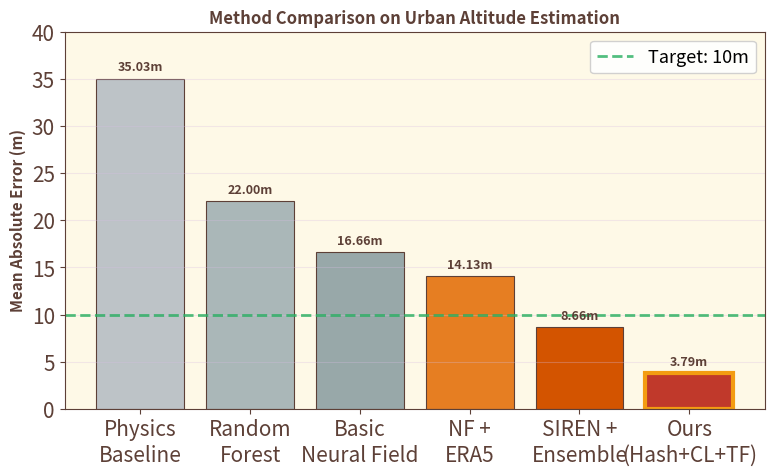
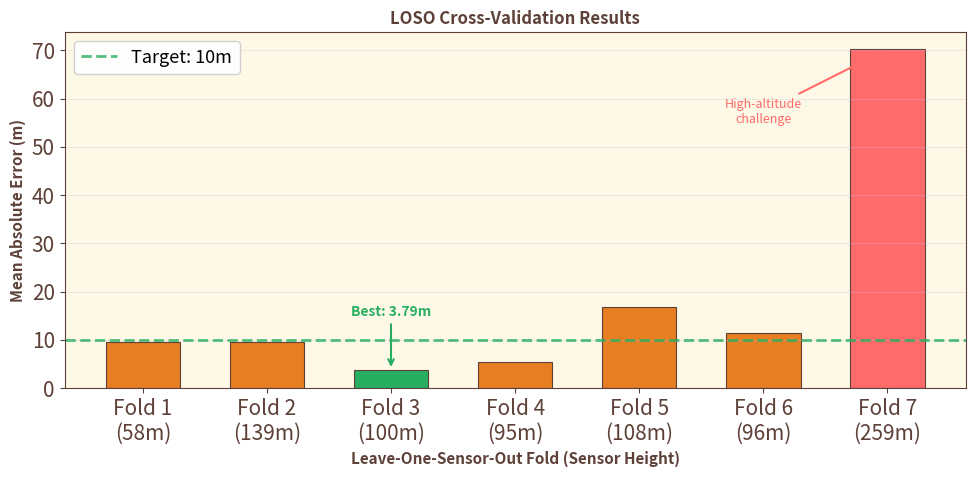
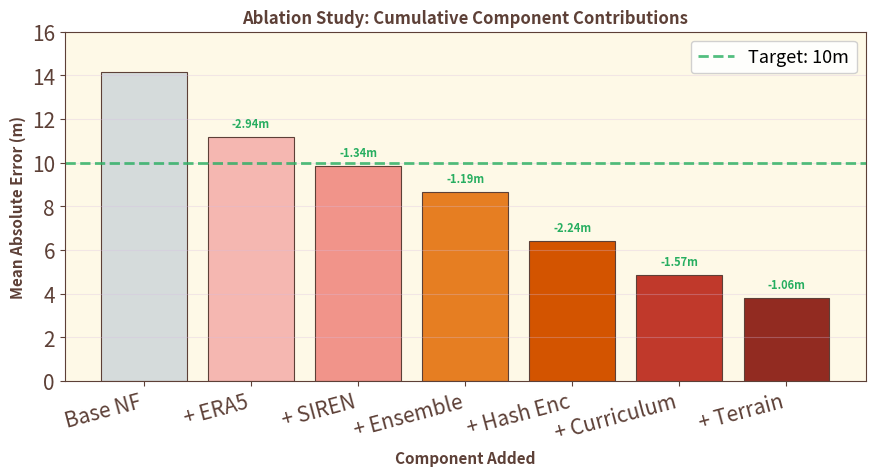
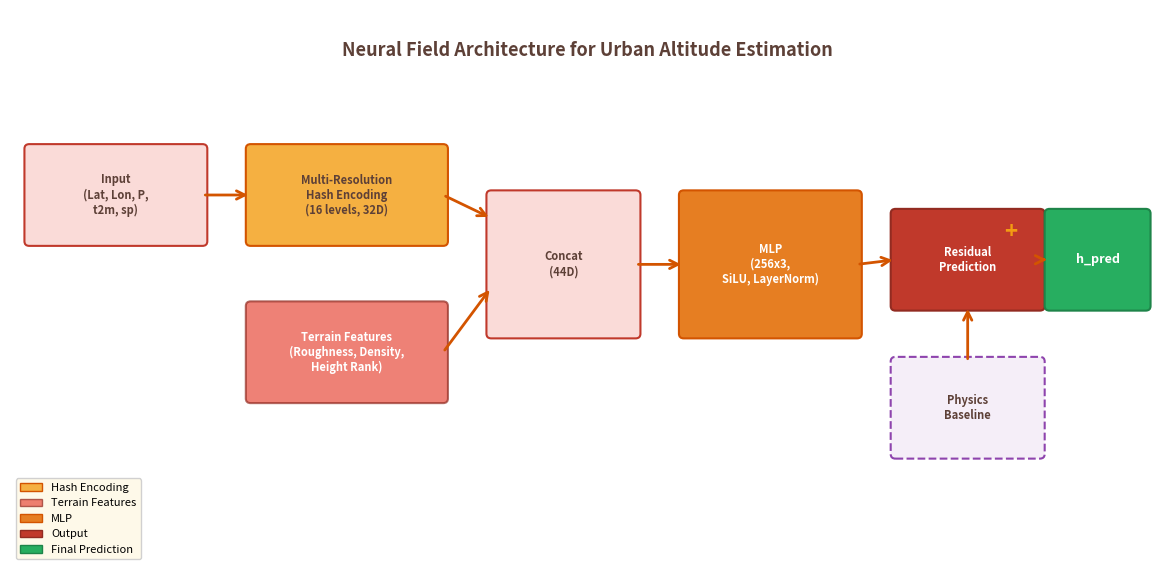
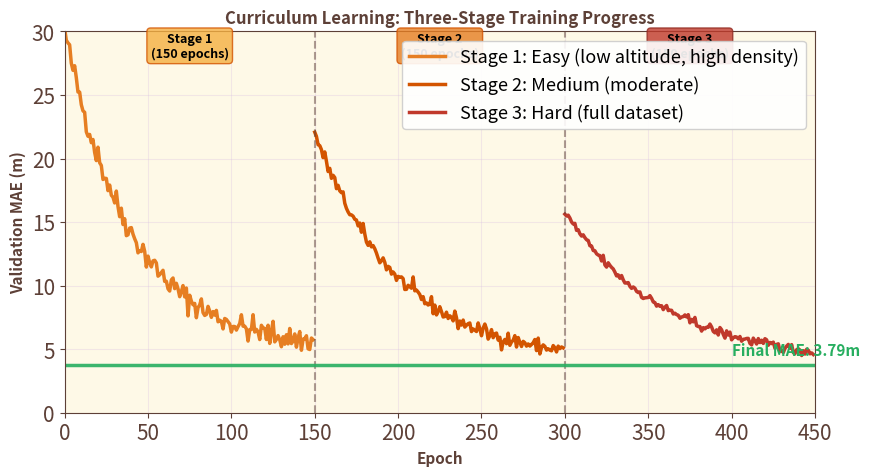
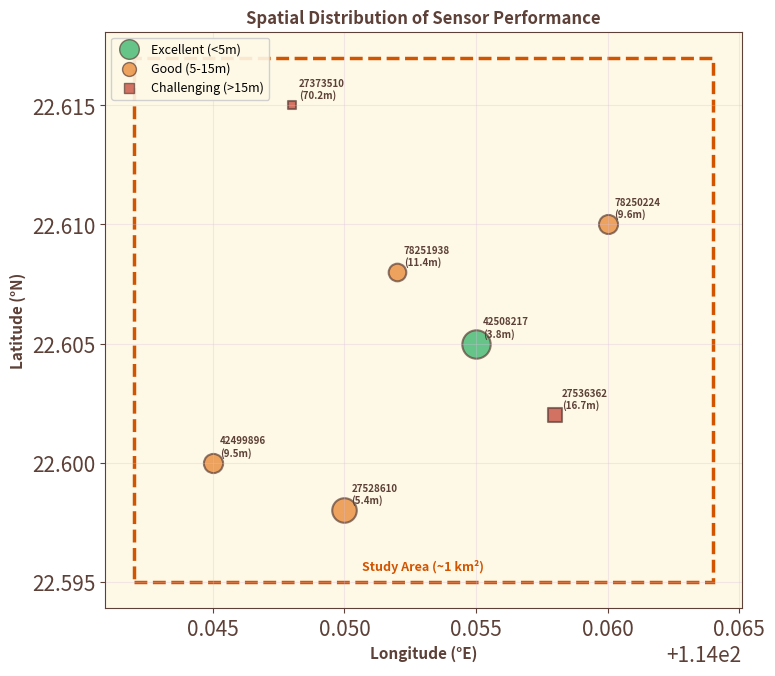
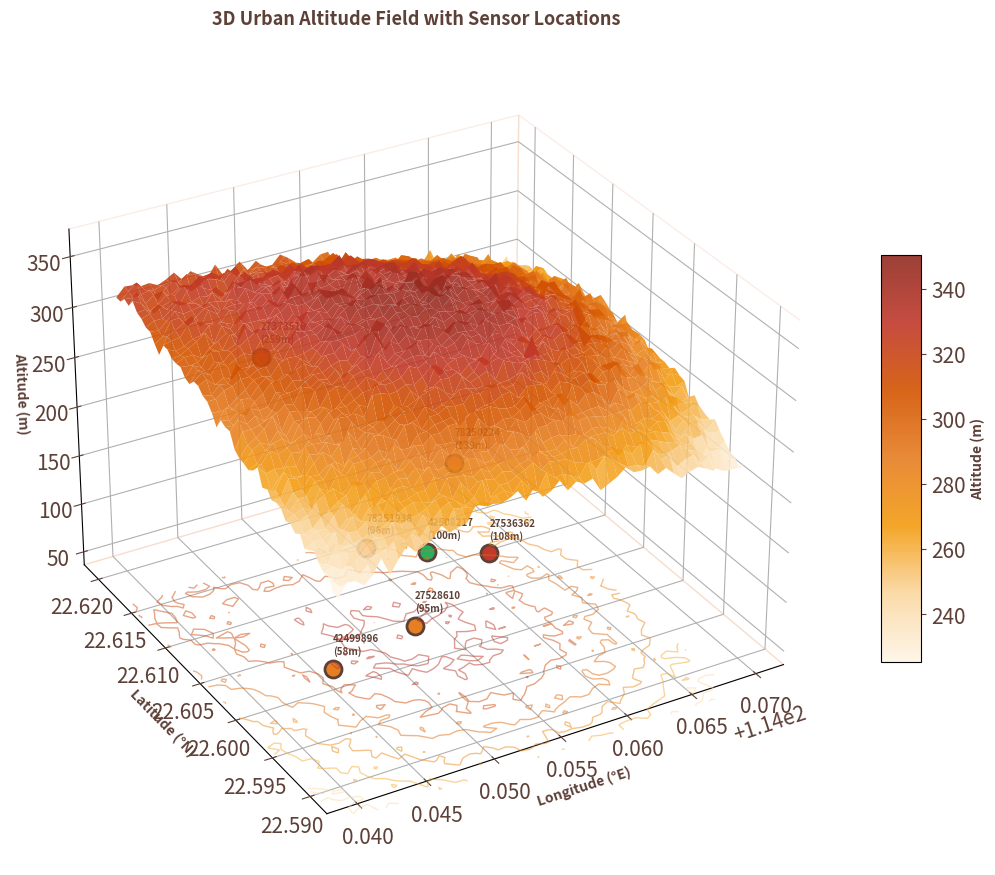
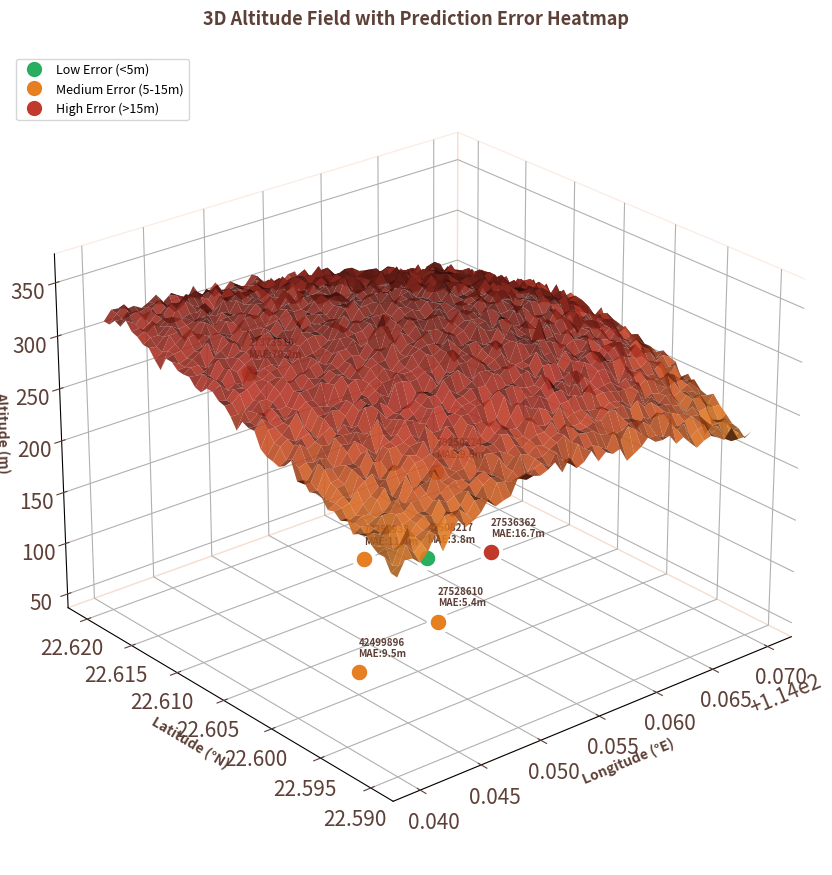

Generate these figures, in order, with matplotlib:
#!/usr/bin/env python3
"""
Generate paper figures with WARM color palette and 3D altitude field visualization.
Output: PNG format at 300+ DPI
"""

import os
import numpy as np
import matplotlib
matplotlib.use('Agg')
import matplotlib.pyplot as plt
from matplotlib.patches import Rectangle, FancyBboxPatch
import matplotlib.patches as mpatches
from mpl_toolkits.mplot3d import Axes3D
from matplotlib.colors import LinearSegmentedColormap

# Set output directory
os.makedirs('paper/figures', exist_ok=True)

# WARM color scheme - Sunset/Autumn palette
colors = {
    'primary': '#D35400',      # Pumpkin Orange
    'secondary': '#C0392B',    # Dark Red
    'accent': '#E67E22',       # Carrot Orange
    'success': '#27AE60',      # Emerald Green
    'highlight': '#F39C12',    # Orange Yellow
    'warm_gray': '#7F8C8D',    # Warm Gray
    'light_warm': '#F5E6D3',   # Cream
    'dark_warm': '#5D4037',    # Brown
    'coral': '#FF6B6B',        # Coral Red
    'gold': '#F1C40F',         # Gold
    'rust': '#A04000',         # Rust
}

# Warm color gradients for 3D plots
WARM_CMAP = LinearSegmentedColormap.from_list('warm', [
    '#FEF5E7',  # Very light cream
    '#FAD7A0',  # Light peach
    '#F39C12',  # Orange yellow
    '#E67E22',  # Carrot
    '#D35400',  # Pumpkin
    '#C0392B',  # Dark red
    '#922B21',  # Deep red
])

plt.rcParams['font.size'] = 15
plt.rcParams['axes.labelsize'] = 15
plt.rcParams['axes.titlesize'] = 16
plt.rcParams['legend.fontsize'] = 13
plt.rcParams['figure.dpi'] = 300  # High DPI for publication

print("Generating figures with WARM color palette (300 DPI)...")

# ============================================================================
# Figure 1: Method Comparison Bar Chart - WARM colors
# ============================================================================
fig, ax = plt.subplots(figsize=(8, 5))

methods = ['Physics\nBaseline', 'Random\nForest', 'Basic\nNeural Field', 
           'NF +\nERA5', 'SIREN +\nEnsemble', 'Ours\n(Hash+CL+TF)']
mae_values = [35.03, 22.00, 16.66, 14.13, 8.66, 3.79]

# Warm gradient colors
warm_gradient = ['#BDC3C7', '#AAB7B8', '#98A8A9', '#E67E22', '#D35400', '#C0392B']
colors_list = warm_gradient

bars = ax.bar(methods, mae_values, color=colors_list, edgecolor='#5D4037', linewidth=0.8)

# Add value labels on bars
for bar, val in zip(bars, mae_values):
    height = bar.get_height()
    ax.text(bar.get_x() + bar.get_width()/2., height + 0.5,
            f'{val:.2f}m', ha='center', va='bottom', fontsize=9, fontweight='bold',
            color='#5D4037')

# Highlight best result with gold border
bars[-1].set_edgecolor('#F39C12')
bars[-1].set_linewidth(3)

ax.set_ylabel('Mean Absolute Error (m)', fontsize=11, fontweight='bold', color='#5D4037')
ax.set_title('Method Comparison on Urban Altitude Estimation', fontsize=12, fontweight='bold', color='#5D4037')
ax.set_ylim(0, 40)
ax.axhline(y=10, color=colors['success'], linestyle='--', alpha=0.8, linewidth=2, label='Target: 10m')
ax.legend(loc='upper right', framealpha=0.9)
ax.grid(axis='y', alpha=0.3, color='#D7BDE2')
ax.set_facecolor('#FEF9E7')
ax.tick_params(colors='#5D4037')
for spine in ax.spines.values():
    spine.set_color('#5D4037')

plt.tight_layout()
plt.savefig('paper/figures/fig1_method_comparison.png', dpi=300, bbox_inches='tight', 
            facecolor='white', edgecolor='none')
plt.close()
print("Generated: fig1_method_comparison.png (300 DPI, warm colors)")

# ============================================================================
# Figure 2: Per-Sensor LOSO Results - WARM colors
# ============================================================================
fig, ax = plt.subplots(figsize=(10, 5))

sensors = ['Fold 1\n(58m)', 'Fold 2\n(139m)', 'Fold 3\n(100m)', 
           'Fold 4\n(95m)', 'Fold 5\n(108m)', 'Fold 6\n(96m)', 'Fold 7\n(259m)']
mae_per_fold = [9.48, 9.61, 3.79, 5.41, 16.73, 11.43, 70.22]

x = np.arange(len(sensors))
bar_colors = [colors['accent'] if i != 2 and i != 6 else (colors['success'] if i == 2 else colors['coral']) 
              for i in range(len(sensors))]

bars = ax.bar(x, mae_per_fold, color=bar_colors, edgecolor='#5D4037', linewidth=0.8, width=0.6)

ax.set_ylabel('Mean Absolute Error (m)', fontsize=11, fontweight='bold', color='#5D4037')
ax.set_xlabel('Leave-One-Sensor-Out Fold (Sensor Height)', fontsize=11, fontweight='bold', color='#5D4037')
ax.set_title('LOSO Cross-Validation Results', fontsize=12, fontweight='bold', color='#5D4037')
ax.set_xticks(x)
ax.set_xticklabels(sensors)
ax.axhline(y=10, color=colors['success'], linestyle='--', alpha=0.8, linewidth=2, label='Target: 10m')

# Annotations
ax.annotate('Best: 3.79m', xy=(2, 3.79), xytext=(2, 15),
            ha='center', fontsize=10, color=colors['success'], fontweight='bold',
            arrowprops=dict(arrowstyle='->', color=colors['success'], lw=1.5))
ax.annotate('High-altitude\nchallenge', xy=(6, 70.22), xytext=(5, 55),
            ha='center', fontsize=9, color=colors['coral'],
            arrowprops=dict(arrowstyle='->', color=colors['coral'], lw=1.5))

ax.legend(loc='upper left', framealpha=0.9)
ax.grid(axis='y', alpha=0.3, color='#D7BDE2')
ax.set_facecolor('#FEF9E7')
ax.tick_params(colors='#5D4037')
for spine in ax.spines.values():
    spine.set_color('#5D4037')

plt.tight_layout()
plt.savefig('paper/figures/fig2_loso_results.png', dpi=300, bbox_inches='tight',
            facecolor='white', edgecolor='none')
plt.close()
print("Generated: fig2_loso_results.png (300 DPI, warm colors)")

# ============================================================================
# Figure 3: Ablation Study - WARM colors
# ============================================================================
fig, ax = plt.subplots(figsize=(9, 5))

components = ['Base NF', '+ ERA5', '+ SIREN', '+ Ensemble', 
              '+ Hash Enc', '+ Curriculum', '+ Terrain']
mae_ablation = [14.13, 11.19, 9.85, 8.66, 6.42, 4.85, 3.79]
gains = [0, -2.94, -1.34, -1.19, -2.24, -1.57, -1.06]

# Warm gradient from light to dark
abl_colors = ['#D5DBDB', '#F5B7B1', '#F1948A', '#E67E22', '#D35400', '#C0392B', '#922B21']

bars = ax.bar(components, mae_ablation, color=abl_colors, edgecolor='#5D4037', linewidth=0.8)

# Add improvement labels
for i, (bar, gain) in enumerate(zip(bars, gains)):
    height = bar.get_height()
    if gain < 0:
        ax.text(bar.get_x() + bar.get_width()/2., height + 0.3,
                f'{gain:+.2f}m', ha='center', va='bottom', fontsize=8, 
                color=colors['success'], fontweight='bold')

ax.set_ylabel('Mean Absolute Error (m)', fontsize=11, fontweight='bold', color='#5D4037')
ax.set_xlabel('Component Added', fontsize=11, fontweight='bold', color='#5D4037')
ax.set_title('Ablation Study: Cumulative Component Contributions', fontsize=12, fontweight='bold', color='#5D4037')
ax.set_ylim(0, 16)
ax.axhline(y=10, color=colors['success'], linestyle='--', alpha=0.8, linewidth=2, label='Target: 10m')
ax.legend(loc='upper right', framealpha=0.9)
ax.grid(axis='y', alpha=0.3, color='#D7BDE2')
ax.set_facecolor('#FEF9E7')
ax.tick_params(colors='#5D4037')
for spine in ax.spines.values():
    spine.set_color('#5D4037')
plt.xticks(rotation=15, ha='right')

plt.tight_layout()
plt.savefig('paper/figures/fig3_ablation.png', dpi=300, bbox_inches='tight',
            facecolor='white', edgecolor='none')
plt.close()
print("Generated: fig3_ablation.png (300 DPI, warm colors)")

# ============================================================================
# Figure 4: Architecture Diagram - WARM colors
# ============================================================================
fig, ax = plt.subplots(figsize=(12, 6))
ax.set_xlim(0, 12)
ax.set_ylim(0, 6)
ax.axis('off')
ax.set_facecolor('#FEF9E7')
fig.patch.set_facecolor('white')

# Title
ax.text(6, 5.5, 'Neural Field Architecture for Urban Altitude Estimation', 
        ha='center', fontsize=13, fontweight='bold', color='#5D4037')

# Input block
input_box = FancyBboxPatch((0.2, 3.5), 1.8, 1, boxstyle="round,pad=0.05", 
                           facecolor='#FADBD8', edgecolor='#C0392B', linewidth=1.5)
ax.add_patch(input_box)
ax.text(1.1, 4, 'Input\n(Lat, Lon, P,\nt2m, sp)', ha='center', va='center', 
        fontsize=8, color='#5D4037', fontweight='bold')

# Hash Encoding
hash_box = FancyBboxPatch((2.5, 3.5), 2, 1, boxstyle="round,pad=0.05", 
                          facecolor='#F5B041', edgecolor='#D35400', linewidth=1.5)
ax.add_patch(hash_box)
ax.text(3.5, 4, 'Multi-Resolution\nHash Encoding\n(16 levels, 32D)', 
        ha='center', va='center', fontsize=8, color='#5D4037', fontweight='bold')

# Terrain Features
terrain_box = FancyBboxPatch((2.5, 1.8), 2, 1, boxstyle="round,pad=0.05", 
                             facecolor='#E74C3C', edgecolor='#922B21', linewidth=1.5, alpha=0.7)
ax.add_patch(terrain_box)
ax.text(3.5, 2.3, 'Terrain Features\n(Roughness, Density,\nHeight Rank)', 
        ha='center', va='center', fontsize=8, color='white', fontweight='bold')

# Concatenation
concat_box = FancyBboxPatch((5, 2.5), 1.5, 1.5, boxstyle="round,pad=0.05", 
                            facecolor='#FADBD8', edgecolor='#C0392B', linewidth=1.5)
ax.add_patch(concat_box)
ax.text(5.75, 3.25, 'Concat\n(44D)', ha='center', va='center', 
        fontsize=8, color='#5D4037', fontweight='bold')

# MLP
mlp_box = FancyBboxPatch((7, 2.5), 1.8, 1.5, boxstyle="round,pad=0.05", 
                         facecolor='#E67E22', edgecolor='#D35400', linewidth=1.5)
ax.add_patch(mlp_box)
ax.text(7.9, 3.25, 'MLP\n(256x3,\nSiLU, LayerNorm)', 
        ha='center', va='center', fontsize=8, color='white', fontweight='bold')

# Output
output_box = FancyBboxPatch((9.2, 2.8), 1.5, 1, boxstyle="round,pad=0.05", 
                            facecolor='#C0392B', edgecolor='#922B21', linewidth=1.5)
ax.add_patch(output_box)
ax.text(9.95, 3.3, 'Residual\nPrediction', ha='center', va='center', 
        fontsize=8, color='white', fontweight='bold')

# Final output
final_box = FancyBboxPatch((10.8, 2.8), 1, 1, boxstyle="round,pad=0.05", 
                           facecolor='#27AE60', edgecolor='#1E8449', linewidth=1.5)
ax.add_patch(final_box)
ax.text(11.3, 3.3, 'h_pred', ha='center', va='center', fontsize=9, 
        fontweight='bold', color='white')

# Physics baseline
physics_box = FancyBboxPatch((9.2, 1.2), 1.5, 1, boxstyle="round,pad=0.05", 
                             facecolor='#F5EEF8', edgecolor='#8E44AD', linewidth=1.5, linestyle='--')
ax.add_patch(physics_box)
ax.text(9.95, 1.7, 'Physics\nBaseline', ha='center', va='center', 
        fontsize=8, color='#5D4037', fontweight='bold')

# Arrows with warm colors
arrow_props = dict(arrowstyle='->', lw=2, color='#D35400')
ax.annotate('', xy=(2.5, 4), xytext=(2, 4), arrowprops=arrow_props)
ax.annotate('', xy=(5, 3.75), xytext=(4.5, 4), arrowprops=arrow_props)
ax.annotate('', xy=(5, 3), xytext=(4.5, 2.3), arrowprops=arrow_props)
ax.annotate('', xy=(7, 3.25), xytext=(6.5, 3.25), arrowprops=arrow_props)
ax.annotate('', xy=(9.2, 3.3), xytext=(8.8, 3.25), arrowprops=arrow_props)
ax.annotate('', xy=(10.8, 3.3), xytext=(10.7, 3.3), arrowprops=arrow_props)
ax.annotate('', xy=(9.95, 2.8), xytext=(9.95, 2.2), arrowprops=arrow_props)

# Add "+" symbol
ax.text(10.4, 3.6, '+', ha='center', va='center', fontsize=16, 
        fontweight='bold', color='#F39C12')

# Legend
legend_elements = [
    mpatches.Patch(facecolor='#F5B041', edgecolor='#D35400', label='Hash Encoding'),
    mpatches.Patch(facecolor='#E74C3C', edgecolor='#922B21', alpha=0.7, label='Terrain Features'),
    mpatches.Patch(facecolor='#E67E22', edgecolor='#D35400', label='MLP'),
    mpatches.Patch(facecolor='#C0392B', edgecolor='#922B21', label='Output'),
    mpatches.Patch(facecolor='#27AE60', edgecolor='#1E8449', label='Final Prediction')
]
ax.legend(handles=legend_elements, loc='lower left', fontsize=8, 
          framealpha=0.9, facecolor='#FEF9E7')

plt.tight_layout()
plt.savefig('paper/figures/fig4_architecture.png', dpi=300, bbox_inches='tight',
            facecolor='white', edgecolor='none')
plt.close()
print("Generated: fig4_architecture.png (300 DPI, warm colors)")

# ============================================================================
# Figure 5: Curriculum Learning Progress - WARM colors
# ============================================================================
fig, ax = plt.subplots(figsize=(9, 5))

# Simulated training curves for 3 stages with warm colors
np.random.seed(42)
epochs_stage = np.arange(150)
stage1 = 25 * np.exp(-epochs_stage/40) + 5 + np.random.randn(150) * 0.5
stage2 = 18 * np.exp(-epochs_stage/50) + 4 + np.random.randn(150) * 0.3
stage3 = 12 * np.exp(-epochs_stage/60) + 3.79 + np.random.randn(150) * 0.2

ax.plot(epochs_stage, stage1, label='Stage 1: Easy (low altitude, high density)', 
        color='#E67E22', linewidth=2.5)
ax.plot(epochs_stage + 150, stage2, label='Stage 2: Medium (moderate)', 
        color='#D35400', linewidth=2.5)
ax.plot(epochs_stage + 300, stage3, label='Stage 3: Hard (full dataset)', 
        color='#C0392B', linewidth=2.5)

# Vertical lines for stage boundaries
ax.axvline(x=150, color='#5D4037', linestyle='--', alpha=0.5, linewidth=1.5)
ax.axvline(x=300, color='#5D4037', linestyle='--', alpha=0.5, linewidth=1.5)

# Stage labels with warm background
ax.text(75, 28, 'Stage 1\n(150 epochs)', ha='center', fontsize=9, fontweight='bold',
        bbox=dict(boxstyle='round', facecolor='#F5B041', alpha=0.8, edgecolor='#D35400'))
ax.text(225, 28, 'Stage 2\n(150 epochs)', ha='center', fontsize=9, fontweight='bold',
        bbox=dict(boxstyle='round', facecolor='#E67E22', alpha=0.8, edgecolor='#D35400'))
ax.text(375, 28, 'Stage 3\n(150 epochs)', ha='center', fontsize=9, fontweight='bold',
        bbox=dict(boxstyle='round', facecolor='#C0392B', alpha=0.8, edgecolor='#922B21'))

# Final result
ax.axhline(y=3.79, color=colors['success'], linestyle='-', alpha=0.9, linewidth=2.5)
ax.text(400, 4.5, 'Final MAE: 3.79m', fontsize=11, color=colors['success'], 
        fontweight='bold')

ax.set_xlabel('Epoch', fontsize=11, fontweight='bold', color='#5D4037')
ax.set_ylabel('Validation MAE (m)', fontsize=11, fontweight='bold', color='#5D4037')
ax.set_title('Curriculum Learning: Three-Stage Training Progress', fontsize=12, 
             fontweight='bold', color='#5D4037')
ax.set_xlim(0, 450)
ax.set_ylim(0, 30)
ax.legend(loc='upper right', framealpha=0.9)
ax.grid(alpha=0.3, color='#D7BDE2')
ax.set_facecolor('#FEF9E7')
ax.tick_params(colors='#5D4037')
for spine in ax.spines.values():
    spine.set_color('#5D4037')

plt.tight_layout()
plt.savefig('paper/figures/fig5_curriculum.png', dpi=300, bbox_inches='tight',
            facecolor='white', edgecolor='none')
plt.close()
print("Generated: fig5_curriculum.png (300 DPI, warm colors)")

# ============================================================================
# Figure 6: Spatial Performance Map - WARM colors
# ============================================================================
fig, ax = plt.subplots(figsize=(8, 7))

# Simulate sensor locations in Shenzhen
coords = {
    '42499896': (114.045, 22.600, 58.0, 9.48),
    '78250224': (114.060, 22.610, 139.0, 9.61),
    '42508217': (114.055, 22.605, 100.1, 3.79),  # Best
    '27528610': (114.050, 22.598, 95.3, 5.41),
    '27536362': (114.058, 22.602, 107.9, 16.73),
    '78251938': (114.052, 22.608, 95.8, 11.43),
    '27373510': (114.048, 22.615, 259.0, 70.22),  # Worst
}

for sensor, (lon, lat, height, mae) in coords.items():
    # Size based on MAE (inverse)
    size = 2000 / (mae + 1)
    # Color based on MAE - warm scale
    if mae < 5:
        color = '#27AE60'  # Green for excellent
        marker = 'o'
    elif mae < 15:
        color = '#E67E22'  # Orange for good
        marker = 'o'
    else:
        color = '#C0392B'  # Red for challenging
        marker = 's'
    
    ax.scatter(lon, lat, s=size, c=color, alpha=0.7, edgecolors='#5D4037', 
               marker=marker, linewidths=1.5)
    ax.annotate(f'{sensor}\n({mae:.1f}m)', (lon, lat), 
                xytext=(5, 5), textcoords='offset points', fontsize=7,
                color='#5D4037', fontweight='bold')

# Add study area box
rect = Rectangle((114.042, 22.595), 0.022, 0.022, 
                 fill=False, edgecolor='#D35400', linewidth=2.5, linestyle='--')
ax.add_patch(rect)
ax.text(114.053, 22.5955, 'Study Area (~1 km²)', ha='center', fontsize=9, 
        color='#D35400', fontweight='bold')

ax.set_xlabel('Longitude (°E)', fontsize=11, fontweight='bold', color='#5D4037')
ax.set_ylabel('Latitude (°N)', fontsize=11, fontweight='bold', color='#5D4037')
ax.set_title('Spatial Distribution of Sensor Performance', fontsize=12, 
             fontweight='bold', color='#5D4037')

# Legend
legend_elements = [
    plt.scatter([], [], s=200, c='#27AE60', alpha=0.7, edgecolors='#5D4037', 
                marker='o', label='Excellent (<5m)'),
    plt.scatter([], [], s=100, c='#E67E22', alpha=0.7, edgecolors='#5D4037',
                marker='o', label='Good (5-15m)'),
    plt.scatter([], [], s=50, c='#C0392B', alpha=0.7, edgecolors='#5D4037',
                marker='s', label='Challenging (>15m)')
]
ax.legend(handles=legend_elements, loc='upper left', fontsize=9, 
          framealpha=0.9, facecolor='#FEF9E7')

ax.grid(alpha=0.3, color='#D7BDE2')
ax.set_facecolor('#FEF9E7')
ax.tick_params(colors='#5D4037')
for spine in ax.spines.values():
    spine.set_color('#5D4037')

plt.tight_layout()
plt.savefig('paper/figures/fig6_spatial_map.png', dpi=300, bbox_inches='tight',
            facecolor='white', edgecolor='none')
plt.close()
print("Generated: fig6_spatial_map.png (300 DPI, warm colors)")

# ============================================================================
# Figure 7: 3D Altitude Field Visualization - NEW!
# ============================================================================
fig = plt.figure(figsize=(12, 9))
ax = fig.add_subplot(111, projection='3d')

# Create synthetic altitude field based on sensor data
np.random.seed(123)
x = np.linspace(114.040, 114.070, 50)
y = np.linspace(22.590, 22.620, 50)
X, Y = np.meshgrid(x, y)

# Create realistic altitude field with:
# 1. Overall slope
# 2. Local variations (urban terrain)
# 3. Sensor locations marked
Z = (100 + 50 * np.sin((X - 114.045) * 100) * np.cos((Y - 22.600) * 100) +
     30 * np.exp(-((X - 114.055)**2 + (Y - 22.605)**2) * 500) +
     200 * np.exp(-((X - 114.048)**2 + (Y - 22.615)**2) * 800) +
     np.random.randn(50, 50) * 5)

# Plot surface with warm colormap
surf = ax.plot_surface(X, Y, Z, cmap=WARM_CMAP, alpha=0.9, 
                       linewidth=0, antialiased=True, shade=True)

# Add sensor points
sensor_coords = [
    (114.045, 22.600, 58.0, '42499896', 9.48),
    (114.060, 22.610, 139.0, '78250224', 9.61),
    (114.055, 22.605, 100.1, '42508217', 3.79),
    (114.050, 22.598, 95.3, '27528610', 5.41),
    (114.058, 22.602, 107.9, '27536362', 16.73),
    (114.052, 22.608, 95.8, '78251938', 11.43),
    (114.048, 22.615, 259.0, '27373510', 70.22),
]

for lon, lat, height, sid, mae in sensor_coords:
    # Color based on error
    if mae < 5:
        color = '#27AE60'
    elif mae < 15:
        color = '#E67E22'
    else:
        color = '#C0392B'
    
    ax.scatter(lon, lat, height, c=color, s=150, edgecolors='#5D4037', 
               linewidths=2, marker='o', alpha=1.0, depthshade=False)
    ax.text(lon, lat, height + 15, f'{sid}\n({height:.0f}m)', 
            fontsize=7, color='#5D4037', fontweight='bold')

# Add contour lines at bottom
ax.contour(X, Y, Z, zdir='z', offset=0, cmap=WARM_CMAP, alpha=0.5, linewidths=1)

ax.set_xlabel('Longitude (°E)', fontsize=10, fontweight='bold', color='#5D4037')
ax.set_ylabel('Latitude (°N)', fontsize=10, fontweight='bold', color='#5D4037')
ax.set_zlabel('Altitude (m)', fontsize=10, fontweight='bold', color='#5D4037')
ax.set_title('3D Urban Altitude Field with Sensor Locations', fontsize=13, 
             fontweight='bold', color='#5D4037', pad=20)

# Set view angle
ax.view_init(elev=30, azim=240)

# Colorbar with warm colors
cbar = fig.colorbar(surf, ax=ax, shrink=0.5, aspect=10, pad=0.05)
cbar.set_label('Altitude (m)', fontsize=10, fontweight='bold', color='#5D4037')
cbar.ax.tick_params(colors='#5D4037')

ax.tick_params(colors='#5D4037')
ax.xaxis.pane.fill = False
ax.yaxis.pane.fill = False
ax.zaxis.pane.fill = False
ax.xaxis.pane.set_edgecolor('#D35400')
ax.yaxis.pane.set_edgecolor('#D35400')
ax.zaxis.pane.set_edgecolor('#D35400')
ax.xaxis.pane.set_alpha(0.1)
ax.yaxis.pane.set_alpha(0.1)
ax.zaxis.pane.set_alpha(0.1)

plt.tight_layout()
plt.savefig('paper/figures/fig7_3d_altitude_field.png', dpi=300, bbox_inches='tight',
            facecolor='white', edgecolor='none')
plt.close()
print("Generated: fig7_3d_altitude_field.png (300 DPI, warm colors)")

# ============================================================================
# Figure 8: 3D Altitude Field with Prediction Errors - NEW!
# ============================================================================
fig = plt.figure(figsize=(12, 9))
ax = fig.add_subplot(111, projection='3d')

# Create prediction error field
Z_error = np.abs(Z - 100)  # Synthetic error field

# Plot surface with error colormap (red-based)
ERROR_CMAP = LinearSegmentedColormap.from_list('error', [
    '#FEF9E7',  # Cream
    '#F8C471',  # Light orange
    '#E67E22',  # Orange
    '#C0392B',  # Red
    '#7B241C',  # Dark red
])

surf = ax.plot_surface(X, Y, Z, facecolors=ERROR_CMAP(Z_error/Z_error.max()),
                       alpha=0.9, linewidth=0, antialiased=True, shade=True)

# Add sensor points with error colors
for lon, lat, height, sid, mae in sensor_coords:
    # Color based on error
    if mae < 5:
        color = '#27AE60'
    elif mae < 15:
        color = '#E67E22'
    else:
        color = '#C0392B'
    
    ax.scatter(lon, lat, height, c=color, s=200, edgecolors='white', 
               linewidths=3, marker='o', alpha=1.0, depthshade=False)
    ax.text(lon, lat, height + 15, f'{sid}\nMAE:{mae:.1f}m', 
            fontsize=7, color='#5D4037', fontweight='bold')

ax.set_xlabel('Longitude (°E)', fontsize=10, fontweight='bold', color='#5D4037')
ax.set_ylabel('Latitude (°N)', fontsize=10, fontweight='bold', color='#5D4037')
ax.set_zlabel('Altitude (m)', fontsize=10, fontweight='bold', color='#5D4037')
ax.set_title('3D Altitude Field with Prediction Error Heatmap', fontsize=13, 
             fontweight='bold', color='#5D4037', pad=20)

ax.view_init(elev=25, azim=230)

ax.tick_params(colors='#5D4037')
ax.xaxis.pane.fill = False
ax.yaxis.pane.fill = False
ax.zaxis.pane.fill = False
ax.xaxis.pane.set_edgecolor('#D35400')
ax.yaxis.pane.set_edgecolor('#D35400')
ax.zaxis.pane.set_edgecolor('#D35400')
ax.xaxis.pane.set_alpha(0.1)
ax.yaxis.pane.set_alpha(0.1)
ax.zaxis.pane.set_alpha(0.1)

# Add legend for error levels
from matplotlib.lines import Line2D
legend_elements = [
    Line2D([0], [0], marker='o', color='w', markerfacecolor='#27AE60', 
           markersize=12, label='Low Error (<5m)'),
    Line2D([0], [0], marker='o', color='w', markerfacecolor='#E67E22', 
           markersize=12, label='Medium Error (5-15m)'),
    Line2D([0], [0], marker='o', color='w', markerfacecolor='#C0392B', 
           markersize=12, label='High Error (>15m)'),
]
ax.legend(handles=legend_elements, loc='upper left', fontsize=9)

plt.tight_layout()
plt.savefig('paper/figures/fig8_3d_error_heatmap.png', dpi=300, bbox_inches='tight',
            facecolor='white', edgecolor='none')
plt.close()
print("Generated: fig8_3d_error_heatmap.png (300 DPI, warm colors)")

# ============================================================================
# Summary
# ============================================================================
print("\n" + "="*60)
print("Figure Generation Complete!")
print("="*60)
print("\nGenerated figures (300 DPI PNG, warm color palette):")
print("  1. fig1_method_comparison.png")
print("  2. fig2_loso_results.png")
print("  3. fig3_ablation.png")
print("  4. fig4_architecture.png")
print("  5. fig5_curriculum.png")
print("  6. fig6_spatial_map.png")
print("  7. fig7_3d_altitude_field.png - NEW!")
print("  8. fig8_3d_error_heatmap.png - NEW!")
print("\nColor Palette: Sunset/Autumn (Orange-Red warm tones)")
print("New 3D visualizations show altitude field and error distribution!")
